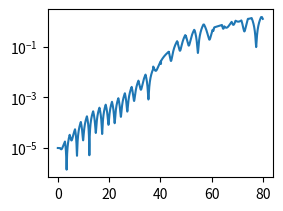

Reproduce this figure in Python. (Note: this script raises an exception after producing the figure.)
# -*- coding: utf-8 -*-
"""
Created on Sun Nov 20 23:28:58 2016

@author: john
"""
import matplotlib.pyplot as plt 
import numpy as np 
class circularstadium_trajectory(): 
    def __init__(self,x0,y0,vx0,vy0,N,dt,a): 
        self.x = x0 
        self.y = y0 
        self.vx = vx0 
        self.vy = vy0 
        self.N = N 
        self.dt = dt
        self.t=0
        self.tra_x = [x0] 
        self.tra_y = [y0] 
        self.tra_vx = [vx0] 
        self.tra_vy = [vy0] 
        self.tra_t = [0]
        self.a=a
    def calculate(self):
        
        for i in range(1,self.N): 
            self.x=self.x + self.vx*self.dt
            self.y=self.y + self.vy*self.dt
            self.tra_x.append(self.x) 
            self.tra_y.append(self.y) 
            self.tra_vx.append(self.tra_vx[-1]) 
            self.tra_vy.append(self.tra_vy[-1])            
            
            if (np.sqrt( self.x**2+(self.y-self.a)**2 ) > 1.0) and self.y>self.a: 
                self.tra_x[-1],self.tra_y[-1] = self.previous_position1\
                (self.tra_x[-2], self.tra_y[-2], self.tra_vx[-2], self.tra_vy[-2]) 
                self.tra_vx[-1],self.tra_vy[-1] = self.reflect1(self.tra_x[-1],\
                self.tra_y[-1],self.tra_vx[-2], self.tra_vy[-2]) 
            elif (np.sqrt( self.x**2+(self.y+self.a)**2 ) > 1.0) and self.y<-self.a: 
                self.tra_x[-1],self.tra_y[-1] = self.previous_position2\
                (self.tra_x[-2], self.tra_y[-2], self.tra_vx[-2], self.tra_vy[-2]) 
                self.tra_vx[-1],self.tra_vy[-1] = self.reflect2(self.tra_x[-1],\
                self.tra_y[-1],self.tra_vx[-2], self.tra_vy[-2])
            elif (self.x < -1.0) and self.y>-self.a and self.y<self.a: 
                self.tra_x[-1],self.tra_y[-1] = self.previous_position3\
                (self.tra_x[-2], self.tra_y[-2], self.tra_vx[-2], self.tra_vy[-2]) 
                self.tra_vx[-1] = - self.tra_vx[-1]
            elif (self.x > 1.0) and self.y>-self.a and self.y<self.a: 
                self.tra_x[-1],self.tra_y[-1] = self.previous_position4\
                (self.tra_x[-2], self.tra_y[-2], self.tra_vx[-2], self.tra_vy[-2])
                self.tra_vx[-1] = - self.tra_vx[-1]
            self.x=self.tra_x[-1]
            self.y=self.tra_y[-1]
            self.vx=self.tra_vx[-1]
            self.vy=self.tra_vy[-1]
            self.t=self.t + self.dt
            self.tra_t.append(self.t)
        self.space_vx=[]
        self.space_x=[]
        for i in range(len(self.tra_x)): 
            if (abs(self.tra_y[i]-0)<0.001): 
                self.space_vx.append(self.tra_vx[i]) 
                self.space_x.append(self.tra_x[i]) 
        return self.tra_x, self.tra_y, self.tra_t
    def previous_position1(self,x,y,vx,vy):
        self.ddt=self.dt/100.0
        if(np.sqrt(x**2+(y-self.a)**2) < 1.0):
            x = x + vx*self.ddt 
            y = y + vy*self.ddt
        return x,y
    def previous_position2(self,x,y,vx,vy):
        self.ddt=self.dt/100.0
        if(np.sqrt(x**2+(y+self.a)**2) < 1.0):
            x = x + vx*self.ddt 
            y = y + vy*self.ddt
        return x,y
    def previous_position3(self,x,y,vx,vy):
        self.ddt=self.dt/100.0
        if(x>-1.0):
            x = x + vx*self.ddt 
            y = y + vy*self.ddt
        return x,y
    def previous_position4(self,x,y,vx,vy):
        self.ddt=self.dt/100.0
        if(x<1.0):
            x = x + vx*self.ddt 
            y = y + vy*self.ddt
        return x,y
    def reflect1(self,x,y,vx,vy): 
        m=(vx*x+vy*(y-self.a))/np.sqrt(x**2+(y-self.a)**2)  
        vx_r=vx-2.0*m*x/np.sqrt(x**2+(y-0.01)**2)
        vy_r=vy-2.0*m*(y-self.a)/np.sqrt(x**2+(y-self.a)**2)
        return vx_r,vy_r
    def reflect2(self,x,y,vx,vy): 
        m=(vx*x+vy*(y+self.a))/np.sqrt(x**2+(y+self.a)**2)  
        vx_r=vx-2.0*m*x/np.sqrt(x**2+(y+0.01)**2)
        vy_r=vy-2.0*m*(y+self.a)/np.sqrt(x**2+(y+self.a)**2)
        return vx_r,vy_r
    
sub1=plt.subplot(221) 
a=circularstadium_trajectory(0,0,1,0.6,8000,0.01,0.1) 
x1,y1,t1=a.calculate() 
b=circularstadium_trajectory(0.00001,0,1,0.6,8000,0.01,0.1) 
x2,y2,t2=b.calculate()  
for i in range(len(x1)): 
    x1[i]=np.sqrt((x1[i]-x2[i])**2+(y1[i]-y2[i])**2) 
sub1.semilogy(t1,x1) 
sub1.title('Stadium with $\\alpha$=0.1 - divergence of two trajectories') 
plt.xlabel('time') 
plt.ylabel('separation')

sub2=plt.subplot(222) 
a=circularstadium_trajectory(0,0,1,0.6,8000,0.01,0.05) 
x1,y1,t1=a.calculate() 
b=circularstadium_trajectory(0.00001,0,1,0.6,8000,0.01,0.05) 
x2,y2,t2=b.calculate()  
for i in range(len(x1)): 
    x1[i]=np.sqrt((x1[i]-x2[i])**2+(y1[i]-y2[i])**2) 
sub2.semilogy(t1,x1) 
sub2.title('Stadium with $\\alpha$=0.05 - divergence of two trajectories') 
plt.xlabel('time') 
plt.ylabel('separation')
 
sub3=plt.subplot(223) 
a=circularstadium_trajectory(0,0,1,0.6,8000,0.01,0.01,0.01) 
x1,y1,t1=a.calculate() 
b=circularstadium_trajectory(0.00001,0,1,0.6,8000,0.01,0.01) 
x2,y2,t2=b.calculate()  
for i in range(len(x1)): 
    x1[i]=np.sqrt((x1[i]-x2[i])**2+(y1[i]-y2[i])**2) 
sub3.semilogy(t1,x1) 
sub3.title('Stadium with $\\alpha$=0.01 - divergence of two trajectories') 
plt.xlabel('time') 
plt.ylabel('separation')

sub4=plt.subplot(224) 
a=circularstadium_trajectory(0,0,1,0.6,8000,0.01,0.001) 
x1,y1,t1=a.calculate() 
b=circularstadium_trajectory(0.00001,0,1,0.6,8000,0.01,0.001) 
x2,y2,t2=b.calculate()  
for i in range(len(x1)): 
    x1[i]=np.sqrt((x1[i]-x2[i])**2+(y1[i]-y2[i])**2) 
sub4.semilogy(t1,x1) 
sub4.title('Stadium with $\\alpha$=0.001 - divergence of two trajectories') 
plt.xlabel('time') 
plt.ylabel('separation')
